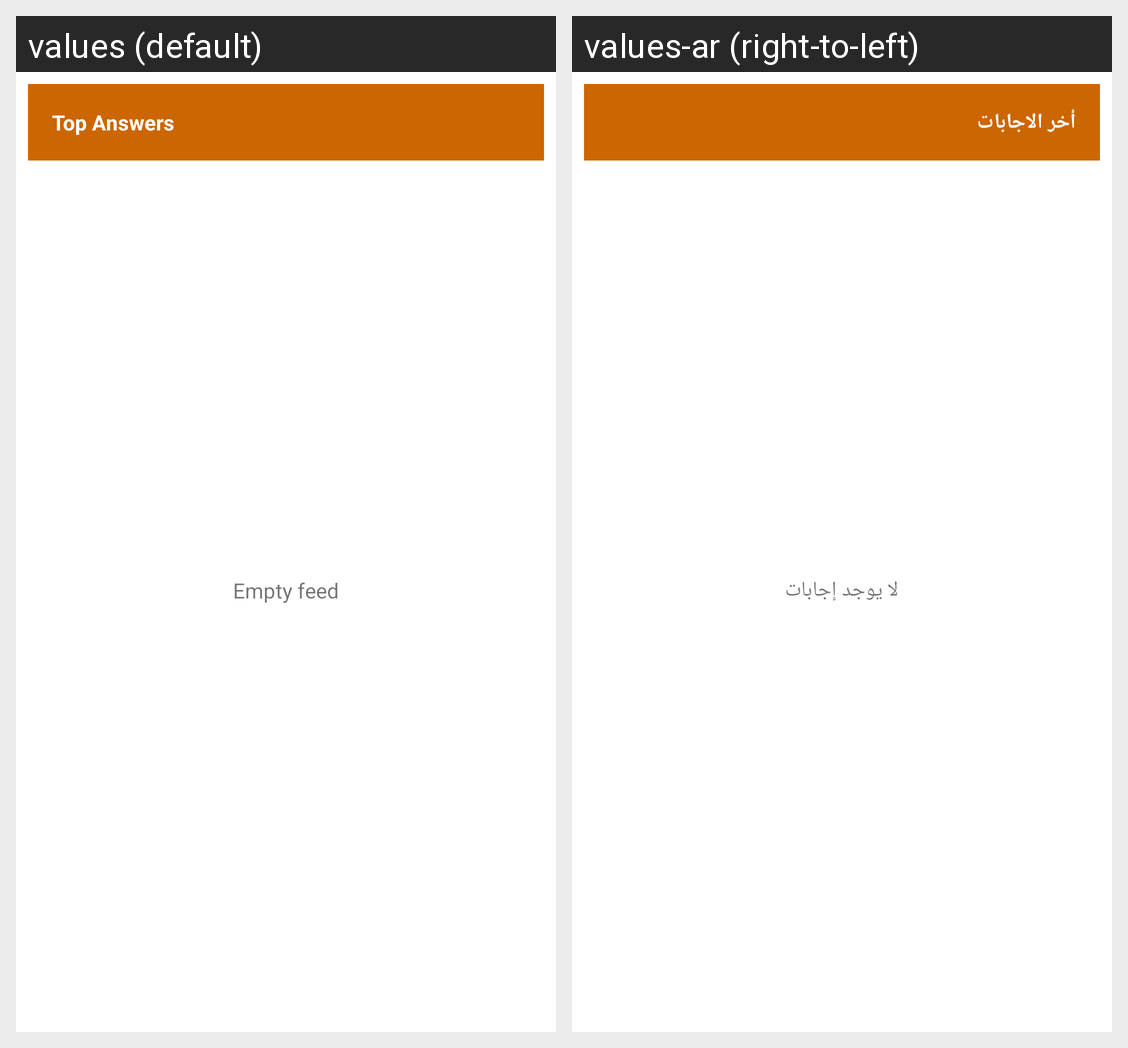

The Android screen above is rendered under two locales of the same app. Produce the string resources it draws, with the default and per-locale values.
Android screen res/layout/widget_feed.xml rendered under 2 locales, left to right: values (default), values-ar (right-to-left). Device: Nexus 5 (rendered at 1080×1920; each locale shown at half size, 540×960, under a caption strip naming it); theme AppTheme.
Strings drawn on this screen, with the default value and each locale's value (text and hints the layout hard-codes, and strings that could not be matched under every locale, appear in the picture but are not listed):

top_answers
  values: Top Answers
  values-ar: أخر الاجابات

feed_empty
  values: Empty feed
  values-ar: لا يوجد إجابات
